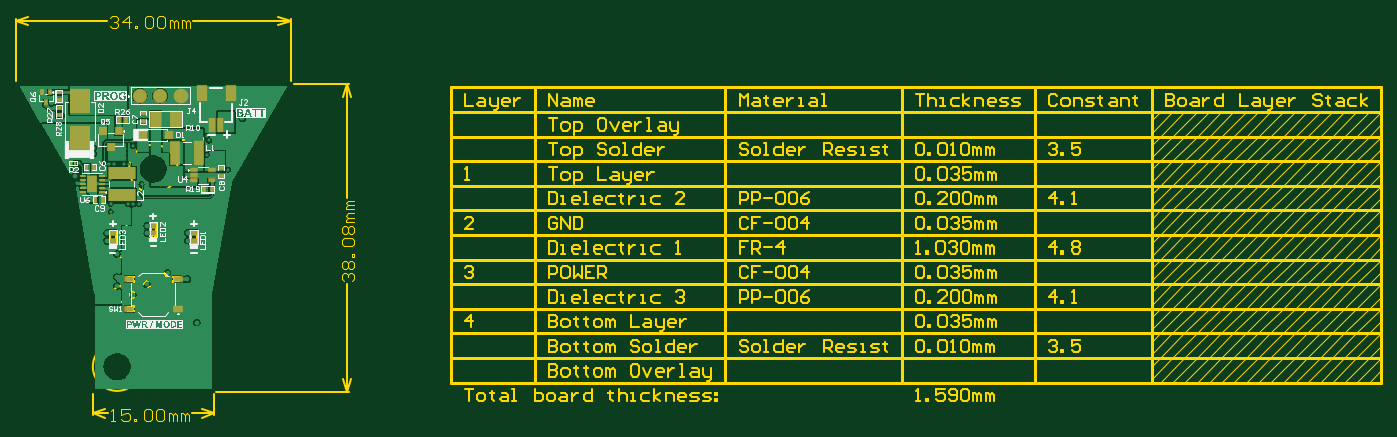
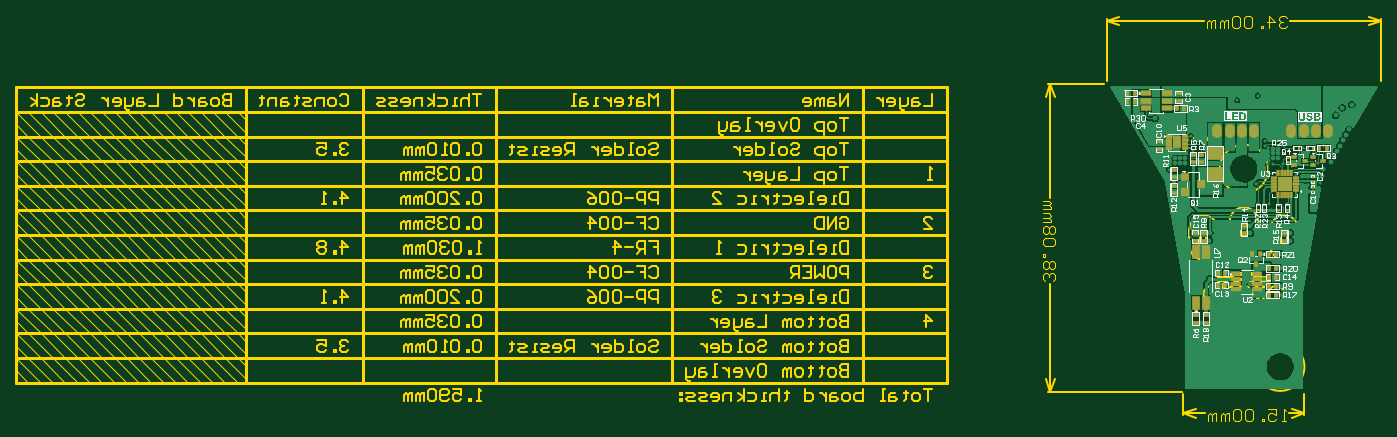
Circuit board: 9 layer files. Board 169.1 x 50.1 mm.
- bottom_copper: PCB_Button_Board_v2.4.GBL (35347 bytes)
- bottom_silk: PCB_Button_Board_v2.4.GBO (32941 bytes)
- paste: PCB_Button_Board_v2.4.GBP (3444 bytes)
- bottom_mask: PCB_Button_Board_v2.4.GBS (3540 bytes)
- outline: PCB_Button_Board_v2.4.GM1 (434758 bytes)
- top_copper: PCB_Button_Board_v2.4.GTL (28313 bytes)
- top_silk: PCB_Button_Board_v2.4.GTO (41124 bytes)
- paste: PCB_Button_Board_v2.4.GTP (2162 bytes)
- top_mask: PCB_Button_Board_v2.4.GTS (2220 bytes)

=== bottom_copper: PCB_Button_Board_v2.4.GBL (35347 bytes, source omitted) ===
=== bottom_silk: PCB_Button_Board_v2.4.GBO (32941 bytes, source omitted) ===
=== paste: PCB_Button_Board_v2.4.GBP ===
G04*
G04 #@! TF.GenerationSoftware,Altium Limited,Altium Designer,24.5.2 (23)*
G04*
G04 Layer_Color=128*
%FSLAX44Y44*%
%MOMM*%
G71*
G04*
G04 #@! TF.SameCoordinates,9E842679-9769-4911-B6B8-92FA64934564*
G04*
G04*
G04 #@! TF.FilePolarity,Positive*
G04*
G01*
G75*
%ADD21R,0.4572X0.6350*%
%ADD22R,0.6350X0.4572*%
%ADD23R,0.4000X0.5100*%
%ADD24R,0.2700X0.3700*%
%ADD86O,1.0000X1.5000*%
%ADD87R,0.3700X0.2700*%
%ADD88R,1.2200X0.6200*%
%ADD89R,0.2500X0.7000*%
%ADD90R,0.5100X0.4000*%
%ADD91R,0.9200X0.8200*%
%ADD92R,0.3000X0.3000*%
%ADD93R,0.7000X0.2500*%
%ADD94R,1.6500X1.6500*%
%ADD95R,1.7780X1.5240*%
%ADD96R,0.7000X0.3000*%
%ADD97R,0.8000X1.3800*%
%ADD98R,1.0500X0.4500*%
%ADD99R,0.8000X1.5000*%
D21*
X189710Y338910D02*
D03*
X180312D02*
D03*
X-48557Y270968D02*
D03*
X-57955D02*
D03*
X5009Y139800D02*
D03*
X14407D02*
D03*
Y121920D02*
D03*
X5009D02*
D03*
X14407Y89092D02*
D03*
X5009D02*
D03*
Y110973D02*
D03*
X14407D02*
D03*
X77343Y101144D02*
D03*
X67945D02*
D03*
X77343Y116176D02*
D03*
X67945D02*
D03*
X14407Y100026D02*
D03*
X5009D02*
D03*
X128173Y319910D02*
D03*
X118775D02*
D03*
X189710Y328648D02*
D03*
X180312D02*
D03*
D22*
X-4854Y165566D02*
D03*
Y156168D02*
D03*
X150181Y279065D02*
D03*
Y269667D02*
D03*
X131790Y234825D02*
D03*
X131790Y244223D02*
D03*
X108056Y253385D02*
D03*
Y262783D02*
D03*
X131790Y215030D02*
D03*
X131790Y224427D02*
D03*
X97701Y253385D02*
D03*
Y262783D02*
D03*
X125887Y329589D02*
D03*
Y338987D02*
D03*
X105664Y156309D02*
D03*
Y165707D02*
D03*
X92202Y54737D02*
D03*
Y64135D02*
D03*
X94968Y165707D02*
D03*
Y156309D02*
D03*
X44930Y165453D02*
D03*
X104902Y54737D02*
D03*
Y64135D02*
D03*
X44930Y174851D02*
D03*
D23*
X29718Y126900D02*
D03*
X34718Y139800D02*
D03*
X24718D02*
D03*
D24*
X-34537Y271048D02*
D03*
X-17613D02*
D03*
X-23113D02*
D03*
X-40037D02*
D03*
D86*
X77732Y292156D02*
D03*
X-13900Y292086D02*
D03*
X-58798Y292016D02*
D03*
X-28884Y292034D02*
D03*
X-43814D02*
D03*
X32834Y292086D02*
D03*
X47818Y292104D02*
D03*
X62748D02*
D03*
D87*
X-9821Y258893D02*
D03*
Y253393D02*
D03*
X27169Y199852D02*
D03*
Y194352D02*
D03*
X20165Y199852D02*
D03*
Y194352D02*
D03*
X-8003Y194352D02*
D03*
Y199852D02*
D03*
X2199Y194352D02*
D03*
Y199852D02*
D03*
D88*
X140256Y338910D02*
D03*
X140256Y329410D02*
D03*
X140256Y319910D02*
D03*
X166456D02*
D03*
Y329410D02*
D03*
Y338910D02*
D03*
D89*
X-9801Y240314D02*
D03*
X-1801Y212314D02*
D03*
X2199D02*
D03*
X-5801Y240314D02*
D03*
X-13801D02*
D03*
X-1801D02*
D03*
X2199D02*
D03*
X-13801Y212314D02*
D03*
X-9801D02*
D03*
X-5801D02*
D03*
D90*
X-53298Y255270D02*
D03*
X-30513D02*
D03*
X-17613Y250270D02*
D03*
Y260270D02*
D03*
X-40398Y250270D02*
D03*
Y260270D02*
D03*
D91*
X118156Y216531D02*
D03*
Y235531D02*
D03*
X98156Y226031D02*
D03*
D92*
X-40057Y229392D02*
D03*
Y235392D02*
D03*
Y223094D02*
D03*
Y217094D02*
D03*
D93*
X-19801Y230314D02*
D03*
X8199Y222314D02*
D03*
Y226314D02*
D03*
Y218314D02*
D03*
Y230314D02*
D03*
Y234314D02*
D03*
X-19801Y218314D02*
D03*
Y222314D02*
D03*
Y234314D02*
D03*
Y226314D02*
D03*
D94*
X-5801D02*
D03*
D95*
X80406Y238938D02*
D03*
Y264338D02*
D03*
D96*
X118320Y270360D02*
D03*
Y275360D02*
D03*
X118320Y280360D02*
D03*
Y285360D02*
D03*
X138120D02*
D03*
Y280360D02*
D03*
Y275360D02*
D03*
X138120Y270360D02*
D03*
D97*
X128220Y277860D02*
D03*
D98*
X54402Y115160D02*
D03*
Y108660D02*
D03*
Y102160D02*
D03*
Y95660D02*
D03*
X28402D02*
D03*
Y102160D02*
D03*
Y108660D02*
D03*
Y115160D02*
D03*
D99*
X92202Y141994D02*
D03*
Y79494D02*
D03*
X104902Y141994D02*
D03*
D03*
Y79494D02*
D03*
M02*

=== bottom_mask: PCB_Button_Board_v2.4.GBS ===
G04*
G04 #@! TF.GenerationSoftware,Altium Limited,Altium Designer,24.5.2 (23)*
G04*
G04 Layer_Color=16711935*
%FSLAX44Y44*%
%MOMM*%
G71*
G04*
G04 #@! TF.SameCoordinates,9E842679-9769-4911-B6B8-92FA64934564*
G04*
G04*
G04 #@! TF.FilePolarity,Negative*
G04*
G01*
G75*
%ADD39R,0.5772X0.7550*%
%ADD40R,0.7450X0.5672*%
%ADD41R,0.6032X0.7132*%
%ADD42R,0.3800X0.4800*%
%ADD43R,0.5672X0.7450*%
%ADD45R,0.7550X0.5772*%
%ADD141O,1.2032X1.7032*%
%ADD142R,0.4800X0.3800*%
%ADD143R,1.4232X0.8232*%
%ADD144R,0.4532X0.9032*%
%ADD145R,0.7132X0.6032*%
%ADD146R,1.1232X1.0232*%
%ADD147R,0.4100X0.4100*%
%ADD148R,0.9032X0.4532*%
%ADD149R,1.8532X1.8532*%
%ADD150R,1.9812X1.7272*%
%ADD151R,0.9032X0.5032*%
%ADD152R,1.0032X1.5832*%
%ADD153R,1.2532X0.6532*%
%ADD154R,1.0032X1.7032*%
D39*
X5009Y110973D02*
D03*
X14407D02*
D03*
X77343Y101144D02*
D03*
X67945D02*
D03*
X77343Y116176D02*
D03*
X67945D02*
D03*
X189710Y328648D02*
D03*
X180312D02*
D03*
D40*
X-4854Y165566D02*
D03*
Y156168D02*
D03*
X131790Y234825D02*
D03*
X131790Y244223D02*
D03*
X108056Y253385D02*
D03*
Y262783D02*
D03*
X131790Y215030D02*
D03*
X131790Y224427D02*
D03*
X97701Y253385D02*
D03*
Y262783D02*
D03*
X92202Y54737D02*
D03*
Y64135D02*
D03*
X94968Y165707D02*
D03*
Y156309D02*
D03*
X44930Y165453D02*
D03*
X104902Y54737D02*
D03*
Y64135D02*
D03*
X44930Y174851D02*
D03*
D41*
X29718Y126900D02*
D03*
X34718Y139800D02*
D03*
X24718D02*
D03*
D42*
X-34537Y271048D02*
D03*
X-17613D02*
D03*
X-23113D02*
D03*
X-40037D02*
D03*
D43*
X189710Y338910D02*
D03*
X180312D02*
D03*
X-48557Y270968D02*
D03*
X-57955D02*
D03*
X5009Y139800D02*
D03*
X14407D02*
D03*
Y121920D02*
D03*
X5009D02*
D03*
X14407Y89092D02*
D03*
X5009D02*
D03*
X14407Y100026D02*
D03*
X5009D02*
D03*
X128173Y319910D02*
D03*
X118775D02*
D03*
D45*
X150181Y279065D02*
D03*
Y269667D02*
D03*
X125887Y329589D02*
D03*
Y338987D02*
D03*
X105664Y156309D02*
D03*
Y165707D02*
D03*
D141*
X77732Y292156D02*
D03*
X-13900Y292086D02*
D03*
X-58798Y292016D02*
D03*
X-28884Y292034D02*
D03*
X-43814D02*
D03*
X32834Y292086D02*
D03*
X47818Y292104D02*
D03*
X62748D02*
D03*
D142*
X-9821Y258893D02*
D03*
Y253393D02*
D03*
X27169Y199852D02*
D03*
Y194352D02*
D03*
X20165Y199852D02*
D03*
Y194352D02*
D03*
X-8003Y194352D02*
D03*
Y199852D02*
D03*
X2199Y194352D02*
D03*
Y199852D02*
D03*
D143*
X140256Y338910D02*
D03*
X140256Y329410D02*
D03*
X140256Y319910D02*
D03*
X166456D02*
D03*
Y329410D02*
D03*
Y338910D02*
D03*
D144*
X-9801Y240314D02*
D03*
X-1801Y212314D02*
D03*
X2199D02*
D03*
X-5801Y240314D02*
D03*
X-13801D02*
D03*
X-1801D02*
D03*
X2199D02*
D03*
X-13801Y212314D02*
D03*
X-9801D02*
D03*
X-5801D02*
D03*
D145*
X-53298Y255270D02*
D03*
X-30513D02*
D03*
X-17613Y250270D02*
D03*
Y260270D02*
D03*
X-40398Y250270D02*
D03*
Y260270D02*
D03*
D146*
X118156Y216531D02*
D03*
Y235531D02*
D03*
X98156Y226031D02*
D03*
D147*
X-40057Y229392D02*
D03*
Y235392D02*
D03*
Y223094D02*
D03*
Y217094D02*
D03*
D148*
X-19801Y230314D02*
D03*
X8199Y222314D02*
D03*
Y226314D02*
D03*
Y218314D02*
D03*
Y230314D02*
D03*
Y234314D02*
D03*
X-19801Y218314D02*
D03*
Y222314D02*
D03*
Y234314D02*
D03*
Y226314D02*
D03*
D149*
X-5801D02*
D03*
D150*
X80406Y238938D02*
D03*
Y264338D02*
D03*
D151*
X118320Y270360D02*
D03*
Y275360D02*
D03*
X118320Y280360D02*
D03*
Y285360D02*
D03*
X138120D02*
D03*
Y280360D02*
D03*
Y275360D02*
D03*
X138120Y270360D02*
D03*
D152*
X128220Y277860D02*
D03*
D153*
X54402Y115160D02*
D03*
Y108660D02*
D03*
Y102160D02*
D03*
Y95660D02*
D03*
X28402D02*
D03*
Y102160D02*
D03*
Y108660D02*
D03*
Y115160D02*
D03*
D154*
X92202Y141994D02*
D03*
Y79494D02*
D03*
X104902Y141994D02*
D03*
D03*
Y79494D02*
D03*
M02*

=== outline: PCB_Button_Board_v2.4.GM1 (434758 bytes, source omitted) ===
=== top_copper: PCB_Button_Board_v2.4.GTL (28313 bytes, source omitted) ===
=== top_silk: PCB_Button_Board_v2.4.GTO (41124 bytes, source omitted) ===
=== paste: PCB_Button_Board_v2.4.GTP ===
G04*
G04 #@! TF.GenerationSoftware,Altium Limited,Altium Designer,24.5.2 (23)*
G04*
G04 Layer_Color=8421504*
%FSLAX44Y44*%
%MOMM*%
G71*
G04*
G04 #@! TF.SameCoordinates,9E842679-9769-4911-B6B8-92FA64934564*
G04*
G04*
G04 #@! TF.FilePolarity,Positive*
G04*
G01*
G75*
%ADD21R,0.4572X0.6350*%
%ADD22R,0.6350X0.4572*%
%ADD23R,0.4000X0.5100*%
%ADD24R,0.2700X0.3700*%
%ADD25R,1.2700X1.7780*%
%ADD26R,1.1430X2.8100*%
%ADD27R,0.9500X0.9000*%
%ADD28R,1.2000X2.0000*%
%ADD29R,0.6650X0.2800*%
%ADD30R,3.3200X1.5000*%
%ADD31R,0.8200X0.9200*%
%ADD32R,2.4000X2.8000*%
%ADD33R,0.6000X1.5500*%
%ADD34R,1.2000X1.8000*%
%ADD35R,0.8500X0.3500*%
%ADD36R,1.0000X0.6000*%
%ADD37R,0.7200X0.6200*%
%ADD38C,1.6000*%
D21*
X-38132Y247489D02*
D03*
X-28734D02*
D03*
X-17536Y206805D02*
D03*
X-26934Y206805D02*
D03*
X11263Y306068D02*
D03*
X1865D02*
D03*
X107731Y220125D02*
D03*
X117129Y220125D02*
D03*
D22*
X-72011Y320885D02*
D03*
Y311487D02*
D03*
X-72011Y330581D02*
D03*
X-72011Y339979D02*
D03*
X32377Y313791D02*
D03*
Y304393D02*
D03*
X129020Y246128D02*
D03*
X129020Y236730D02*
D03*
D23*
X-83402Y340236D02*
D03*
X-93402Y340236D02*
D03*
X-88402Y327336D02*
D03*
D24*
X-57323Y252796D02*
D03*
X-51823D02*
D03*
D25*
X48006Y307086D02*
D03*
X73406D02*
D03*
D26*
X101324Y264922D02*
D03*
X71904D02*
D03*
D27*
X32256Y287274D02*
D03*
X63756D02*
D03*
D28*
X-30736Y226467D02*
D03*
D29*
X-42311Y236467D02*
D03*
Y231468D02*
D03*
Y226467D02*
D03*
Y221468D02*
D03*
X-42311Y216467D02*
D03*
X-19161Y236467D02*
D03*
Y231468D02*
D03*
Y226467D02*
D03*
Y221468D02*
D03*
X-19161Y216467D02*
D03*
D30*
X5724Y239746D02*
D03*
Y213187D02*
D03*
D31*
X-7620Y272194D02*
D03*
X1880Y292194D02*
D03*
X-17120D02*
D03*
D32*
X-46380Y282729D02*
D03*
Y328729D02*
D03*
D33*
X117830Y300008D02*
D03*
X127830D02*
D03*
D34*
X140830Y338758D02*
D03*
X104830D02*
D03*
D35*
X117051Y243738D02*
D03*
Y230737D02*
D03*
X95051D02*
D03*
X95051Y237237D02*
D03*
X95051Y243738D02*
D03*
D36*
X14899Y71490D02*
D03*
X74899D02*
D03*
X14899Y108490D02*
D03*
X74899D02*
D03*
D37*
X-4971Y156168D02*
D03*
Y165668D02*
D03*
X95105D02*
D03*
Y156168D02*
D03*
X44945Y174750D02*
D03*
Y165250D02*
D03*
D38*
X28001Y335955D02*
D03*
X78801D02*
D03*
X53401D02*
D03*
M02*

=== top_mask: PCB_Button_Board_v2.4.GTS ===
G04*
G04 #@! TF.GenerationSoftware,Altium Limited,Altium Designer,24.5.2 (23)*
G04*
G04 Layer_Color=8388736*
%FSLAX44Y44*%
%MOMM*%
G71*
G04*
G04 #@! TF.SameCoordinates,9E842679-9769-4911-B6B8-92FA64934564*
G04*
G04*
G04 #@! TF.FilePolarity,Negative*
G04*
G01*
G75*
%ADD39R,0.5772X0.7550*%
%ADD40R,0.7450X0.5672*%
%ADD41R,0.6032X0.7132*%
%ADD42R,0.3800X0.4800*%
%ADD43R,0.5672X0.7450*%
%ADD44R,1.4732X1.9812*%
%ADD45R,0.7550X0.5772*%
%ADD46R,1.3462X3.0132*%
%ADD47R,1.1532X1.1032*%
%ADD48R,1.3016X2.1016*%
%ADD49R,0.7666X0.3816*%
%ADD50R,3.4216X1.6016*%
%ADD51R,1.0232X1.1232*%
%ADD52R,2.6032X3.0032*%
%ADD53R,0.8032X1.7532*%
%ADD54R,1.4032X2.0032*%
%ADD55R,1.0532X0.5532*%
%ADD56R,1.2032X0.8032*%
%ADD57R,0.9232X0.8232*%
%ADD58C,1.8032*%
D39*
X-38132Y247489D02*
D03*
X-28734D02*
D03*
X-17536Y206805D02*
D03*
X-26934Y206805D02*
D03*
D40*
X-72011Y320885D02*
D03*
Y311487D02*
D03*
X-72011Y330581D02*
D03*
X-72011Y339979D02*
D03*
D41*
X-83402Y340236D02*
D03*
X-93402Y340236D02*
D03*
X-88402Y327336D02*
D03*
D42*
X-57323Y252796D02*
D03*
X-51823D02*
D03*
D43*
X11263Y306068D02*
D03*
X1865D02*
D03*
X107731Y220125D02*
D03*
X117129Y220125D02*
D03*
D44*
X48006Y307086D02*
D03*
X73406D02*
D03*
D45*
X32377Y313791D02*
D03*
Y304393D02*
D03*
X129020Y246128D02*
D03*
X129020Y236730D02*
D03*
D46*
X101324Y264922D02*
D03*
X71904D02*
D03*
D47*
X32256Y287274D02*
D03*
X63756D02*
D03*
D48*
X-30736Y226467D02*
D03*
D49*
X-42311Y236467D02*
D03*
Y231468D02*
D03*
Y226467D02*
D03*
Y221468D02*
D03*
X-42311Y216467D02*
D03*
X-19161Y236467D02*
D03*
Y231468D02*
D03*
Y226467D02*
D03*
Y221468D02*
D03*
X-19161Y216467D02*
D03*
D50*
X5724Y239746D02*
D03*
Y213187D02*
D03*
D51*
X-7620Y272194D02*
D03*
X1880Y292194D02*
D03*
X-17120D02*
D03*
D52*
X-46380Y282729D02*
D03*
Y328729D02*
D03*
D53*
X117830Y300008D02*
D03*
X127830D02*
D03*
D54*
X140830Y338758D02*
D03*
X104830D02*
D03*
D55*
X117051Y243738D02*
D03*
Y230737D02*
D03*
X95051D02*
D03*
X95051Y237237D02*
D03*
X95051Y243738D02*
D03*
D56*
X14899Y71490D02*
D03*
X74899D02*
D03*
X14899Y108490D02*
D03*
X74899D02*
D03*
D57*
X-4971Y156168D02*
D03*
Y165668D02*
D03*
X95105D02*
D03*
Y156168D02*
D03*
X44945Y174750D02*
D03*
Y165250D02*
D03*
D58*
X28001Y335955D02*
D03*
X78801D02*
D03*
X53401D02*
D03*
M02*
